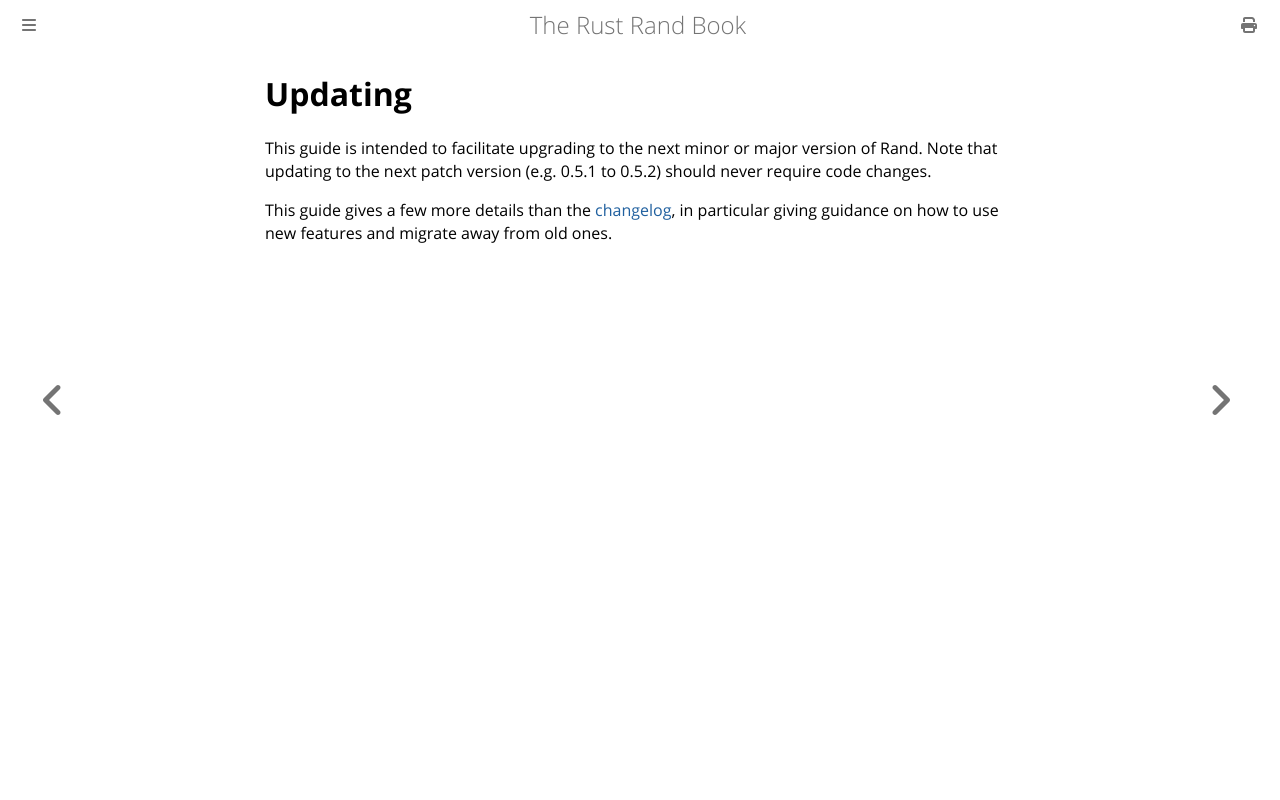

repository: rust-random/book · page: update.html · generator: mdbook

# Updating

This guide is intended to facilitate upgrading to the next minor or major
version of Rand. Note that updating to the next patch version (e.g. 0.5.1 to
0.5.2) should never require code changes.

This guide gives a few more details than the [changelog], in particular giving
guidance on how to use new features and migrate away from old ones.

[changelog]: https://github.com/rust-random/rand/blob/master/CHANGELOG.md
